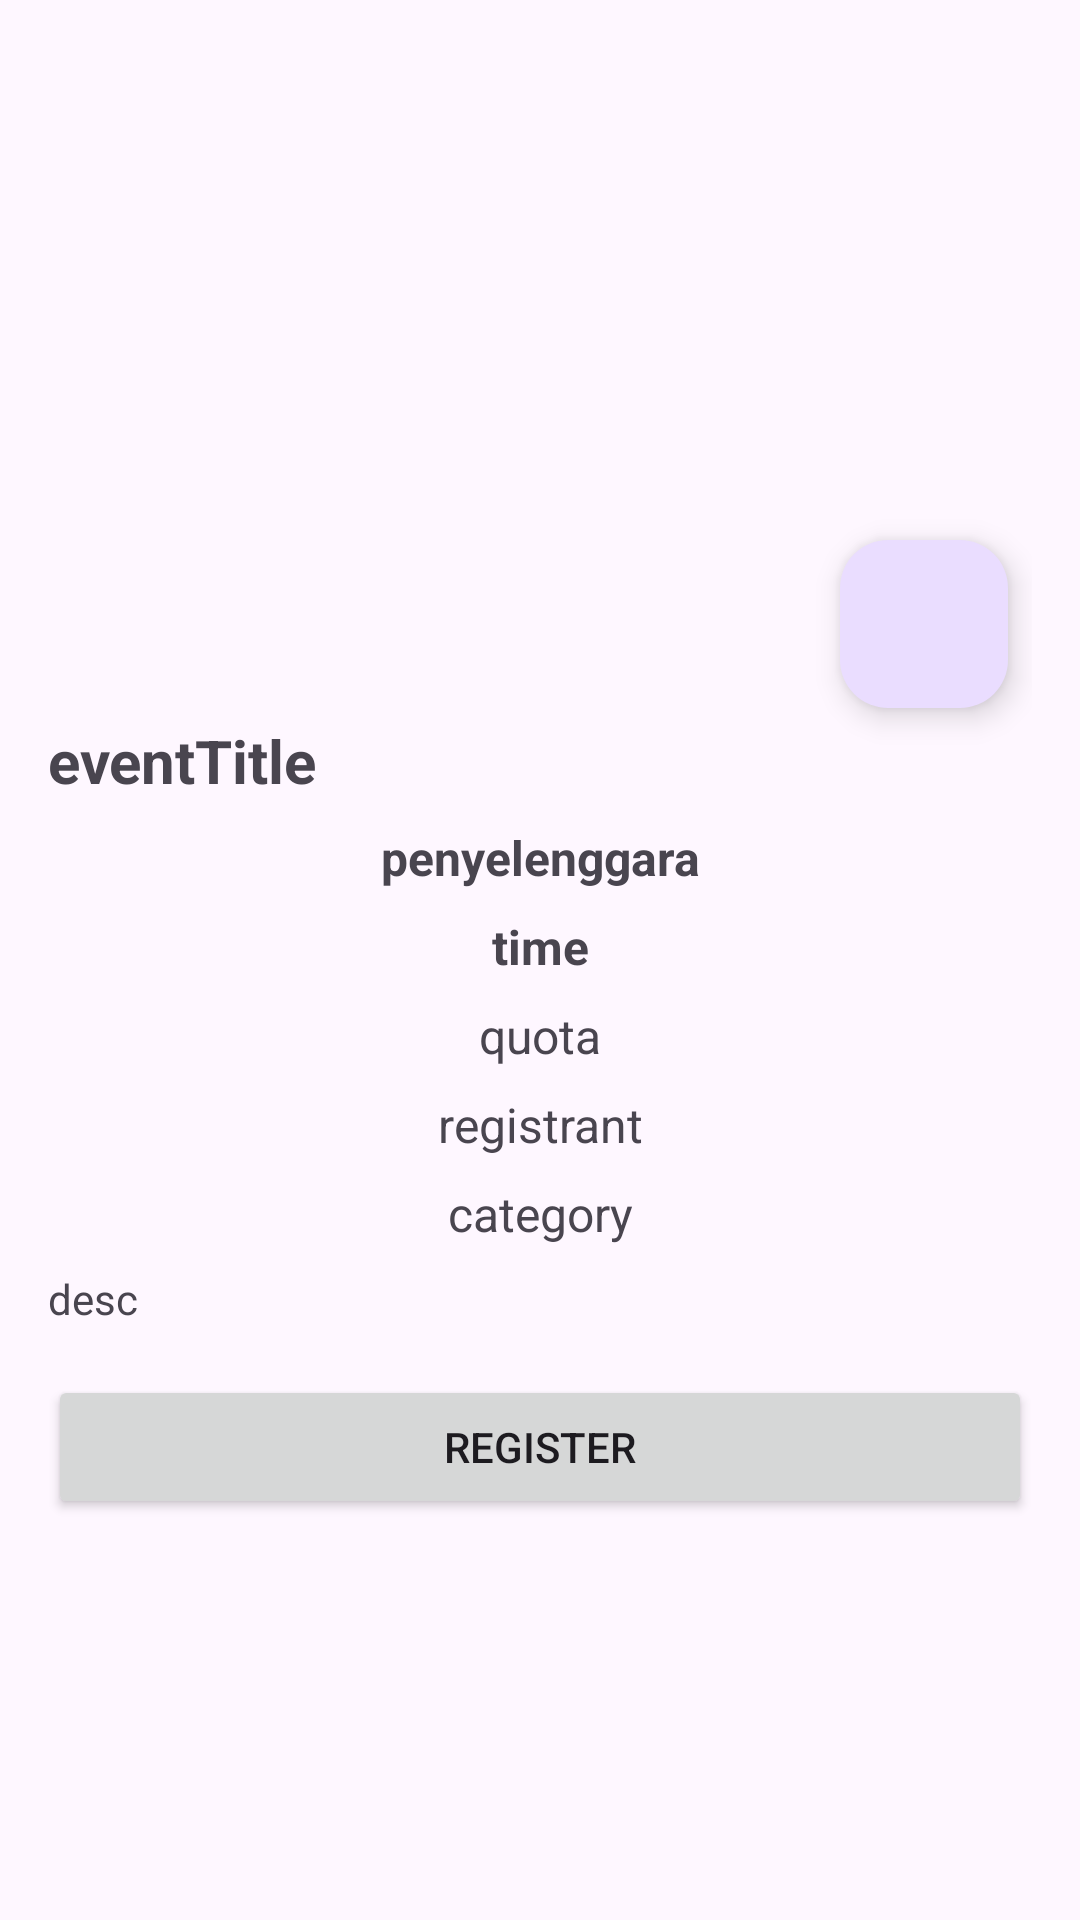

The Android layout XML behind this screen, and the referenced resources:
<!-- AndroidManifest.xml: application theme Theme.AplikasiDicodingEvent -->
<!-- res/layout/activity_detail_event.xml -->
<?xml version="1.0" encoding="utf-8"?>
<ScrollView
    xmlns:android="http://schemas.android.com/apk/res/android"
    xmlns:app="http://schemas.android.com/apk/res-auto"
    xmlns:tools="http://schemas.android.com/tools"
    android:layout_width="match_parent"
    android:layout_height="match_parent"
    tools:context=".ui.detail.DetailEventActivity">

    <androidx.constraintlayout.widget.ConstraintLayout
        android:id="@+id/main"
        android:layout_width="match_parent"
        android:layout_height="wrap_content"
        android:paddingStart="16dp"
        android:paddingEnd="16dp"
        android:paddingTop="16dp">

        <ProgressBar
            android:id="@+id/progressBar"
            android:layout_width="wrap_content"
            android:layout_height="wrap_content"
            android:visibility="gone"
            app:layout_constraintBottom_toBottomOf="parent"
            app:layout_constraintEnd_toEndOf="parent"
            app:layout_constraintStart_toStartOf="parent"
            app:layout_constraintTop_toTopOf="parent" />

        <ImageView
            android:id="@+id/iv_event"
            android:layout_width="0dp"
            android:layout_height="200dp"
            android:scaleType="centerCrop"
            app:layout_constraintEnd_toEndOf="parent"
            app:layout_constraintStart_toStartOf="parent"
            app:layout_constraintTop_toTopOf="parent"
            android:layout_marginTop="16dp"
            tools:srcCompat="@tools:sample/avatars" />

        <TextView
            android:id="@+id/tv_event_title"
            android:layout_width="0dp"
            android:layout_height="wrap_content"
            android:layout_marginTop="8dp"
            android:text="@string/event_title"
            android:textSize="20sp"
            android:textStyle="bold"
            app:layout_constraintEnd_toEndOf="parent"
            app:layout_constraintHorizontal_bias="0.0"
            app:layout_constraintStart_toStartOf="parent"
            app:layout_constraintTop_toBottomOf="@+id/iv_event" />

        <com.google.android.material.floatingactionbutton.FloatingActionButton
            android:id="@+id/fab_favorite"
            android:layout_width="wrap_content"
            android:layout_height="wrap_content"
            android:layout_marginEnd="8dp"
            android:layout_marginBottom="4dp"
            android:contentDescription="@string/favicon"
            android:src="@drawable/ic_unfav"
            app:layout_constraintBottom_toTopOf="@+id/tv_event_title"
            app:layout_constraintEnd_toEndOf="parent" />

        <TextView
            android:id="@+id/tv_owner_name"
            android:layout_width="wrap_content"
            android:layout_height="wrap_content"
            android:layout_marginTop="8dp"
            android:textSize="16sp"
            android:textStyle="bold"
            android:text="@string/event_owner"
            app:layout_constraintEnd_toEndOf="parent"
            app:layout_constraintStart_toStartOf="parent"
            app:layout_constraintTop_toBottomOf="@+id/tv_event_title" />

        <TextView
            android:id="@+id/tv_time_event"
            android:layout_width="wrap_content"
            android:layout_height="wrap_content"
            android:layout_marginTop="8dp"
            android:textSize="16sp"
            android:textStyle="bold"
            android:text="@string/event_time"
            app:layout_constraintEnd_toEndOf="parent"
            app:layout_constraintStart_toStartOf="parent"
            app:layout_constraintTop_toBottomOf="@+id/tv_owner_name" />

        <TextView
            android:id="@+id/tv_quota"
            android:layout_width="wrap_content"
            android:layout_height="wrap_content"
            android:layout_marginTop="8dp"
            android:text="@string/event_quota"
            android:textSize="16sp"
            app:layout_constraintEnd_toEndOf="parent"
            app:layout_constraintStart_toStartOf="parent"
            app:layout_constraintTop_toBottomOf="@+id/tv_time_event" />

        <TextView
            android:id="@+id/tv_registrants"
            android:layout_width="wrap_content"
            android:layout_height="wrap_content"
            android:layout_marginTop="8dp"
            android:text="@string/registrant"
            android:textSize="16sp"
            app:layout_constraintEnd_toEndOf="parent"
            app:layout_constraintStart_toStartOf="parent"
            app:layout_constraintTop_toBottomOf="@+id/tv_quota" />

        <TextView
            android:id="@+id/tv_category"
            android:layout_width="wrap_content"
            android:layout_height="wrap_content"
            android:layout_marginTop="8dp"
            android:text="@string/category"
            android:textSize="16sp"
            app:layout_constraintEnd_toEndOf="parent"
            app:layout_constraintHorizontal_bias="0.501"
            app:layout_constraintStart_toStartOf="parent"
            app:layout_constraintTop_toBottomOf="@+id/tv_registrants" />

        <TextView
            android:id="@+id/tv_event_desc"
            android:layout_width="0dp"
            android:layout_height="wrap_content"
            android:layout_marginTop="8dp"
            android:text="@string/event_desc"
            app:layout_constraintEnd_toEndOf="parent"
            app:layout_constraintStart_toStartOf="parent"
            app:layout_constraintTop_toBottomOf="@+id/tv_category" />

        <Button
            android:id="@+id/btn_register"
            android:layout_width="0dp"
            android:layout_height="wrap_content"
            android:layout_marginTop="16dp"
            android:layout_marginBottom="16dp"
            android:text="@string/register"
            app:layout_constraintBottom_toBottomOf="parent"
            app:layout_constraintEnd_toEndOf="parent"
            app:layout_constraintHorizontal_bias="0.0"
            app:layout_constraintStart_toStartOf="parent"
            app:layout_constraintTop_toBottomOf="@+id/tv_event_desc"
            app:layout_constraintVertical_bias="1.0" />

    </androidx.constraintlayout.widget.ConstraintLayout>
</ScrollView>
<!-- resources referenced by this layout -->
<resources>
  <string name="category">category</string>
  <string name="event_desc">desc</string>
  <string name="event_owner">penyelenggara</string>
  <string name="event_quota">quota</string>
  <string name="event_time">time</string>
  <string name="event_title">eventTitle</string>
  <string name="favicon">favIcon</string>
  <string name="register">Register</string>
  <string name="registrant">registrant</string>
  <style name="Theme.AplikasiDicodingEvent" parent="Base.Theme.AplikasiDicodingEvent" />
  <style name="Base.Theme.AplikasiDicodingEvent" parent="Theme.Material3.DayNight">
          
          <item name="colorPrimary">@color/grey</item>
          <item name="colorOnPrimary">@color/white</item>
      </style>
  <color name="grey">#505050</color>
  <color name="white">#FFFFFFFF</color>
</resources>
